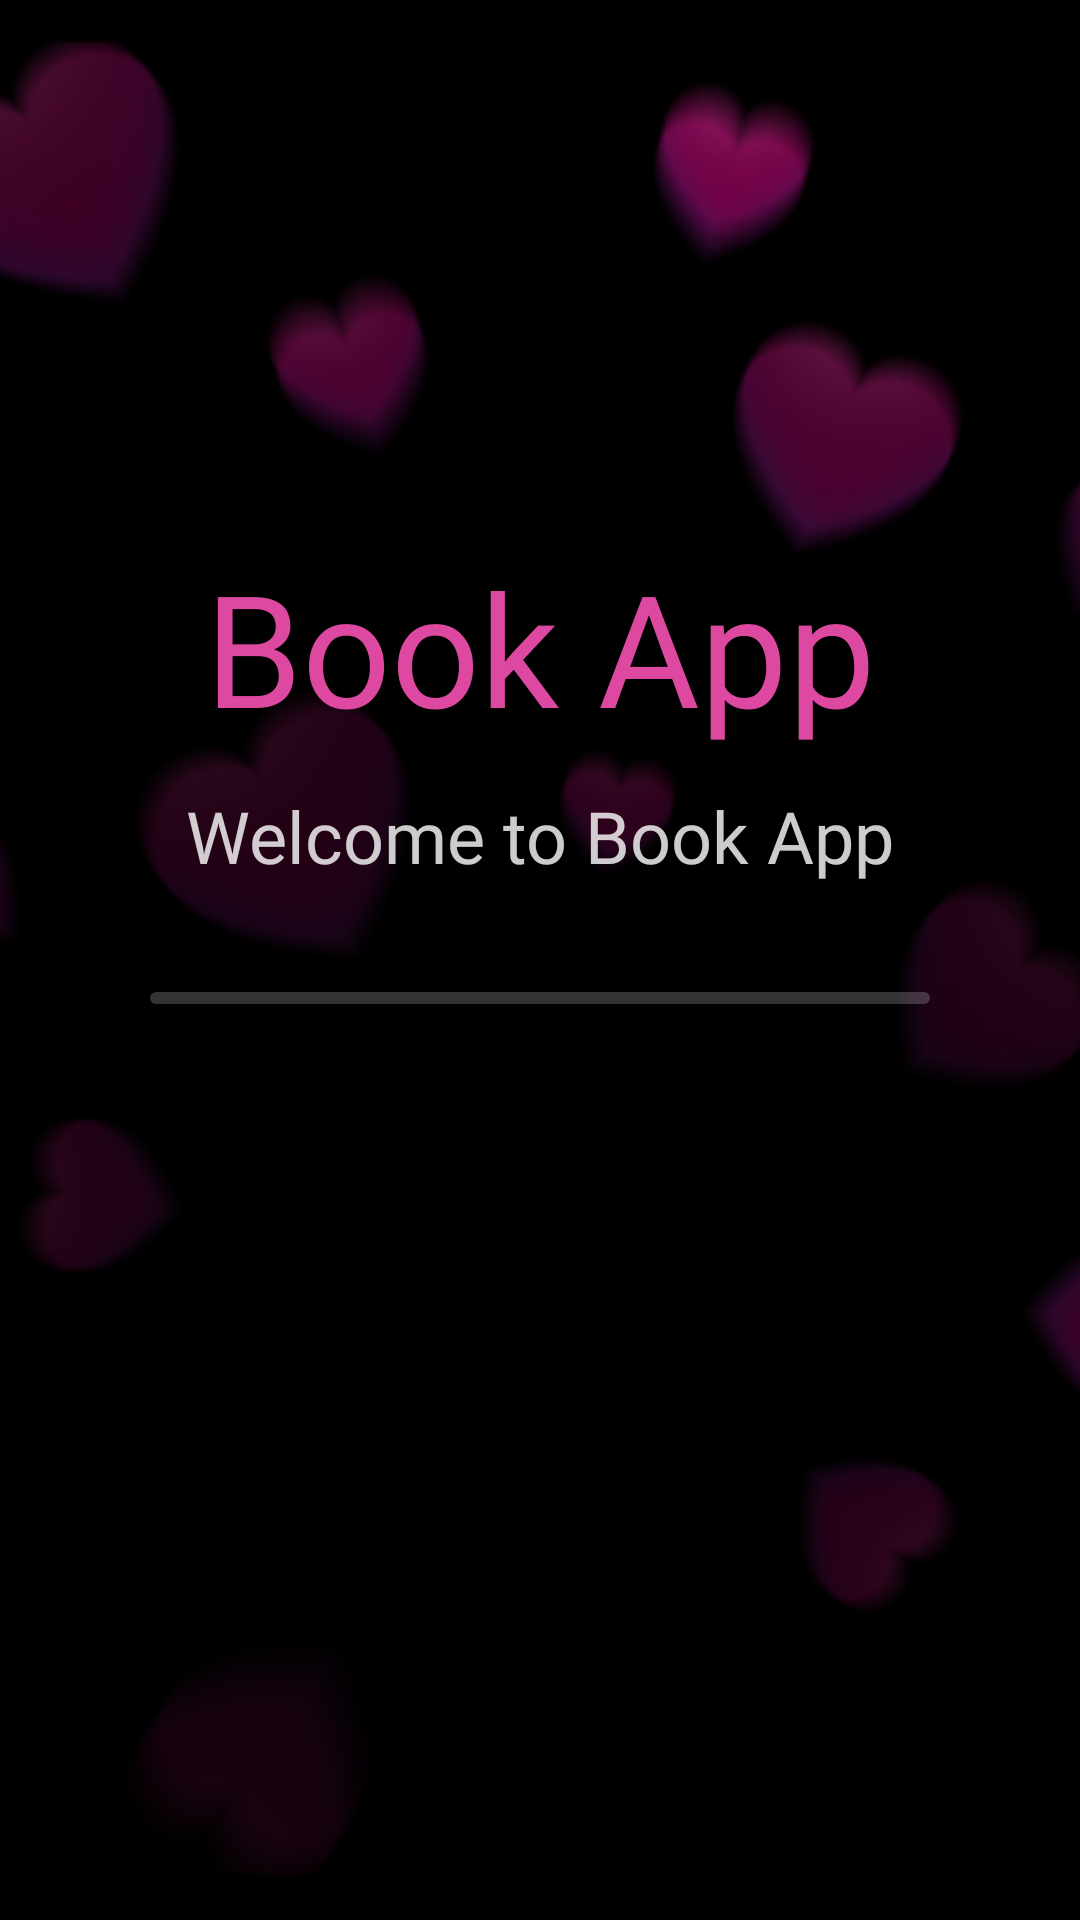

This screen was rendered from an Android layout file. Write that file and the resources it references.
<!-- AndroidManifest.xml: application theme Theme.HolyWaterTest -->
<!-- res/layout/fragment_splash.xml -->
<?xml version="1.0" encoding="utf-8"?>
<androidx.constraintlayout.widget.ConstraintLayout xmlns:android="http://schemas.android.com/apk/res/android"
    xmlns:app="http://schemas.android.com/apk/res-auto"
    xmlns:tools="http://schemas.android.com/tools"
    android:layout_width="match_parent"
    android:layout_height="match_parent">

    <ImageView
        android:layout_width="match_parent"
        android:layout_height="match_parent"
        android:scaleType="centerCrop"
        android:src="@drawable/bg_splash_fill"
        app:layout_constraintBottom_toBottomOf="parent"
        app:layout_constraintEnd_toEndOf="parent"
        app:layout_constraintStart_toStartOf="parent"
        app:layout_constraintTop_toTopOf="parent"
        tools:ignore="ContentDescription"/>

    <ImageView
        android:layout_width="match_parent"
        android:layout_height="match_parent"
        android:scaleType="centerCrop"
        android:src="@drawable/bg_splash_hearts"
        app:layout_constraintBottom_toBottomOf="parent"
        app:layout_constraintEnd_toEndOf="parent"
        app:layout_constraintStart_toStartOf="parent"
        app:layout_constraintTop_toTopOf="parent"
        tools:ignore="ContentDescription"/>

    <TextView
        android:id="@+id/tv_splash_title_top"
        android:layout_width="wrap_content"
        android:layout_height="wrap_content"
        android:layout_marginBottom="12dp"
        android:fontFamily="@font/georgia_italic_bold"
        android:text="@string/book_app"
        android:textColor="@color/pink"
        android:textSize="52sp"
        app:layout_constraintBottom_toTopOf="@id/tv_splash_title_bottom"
        app:layout_constraintEnd_toEndOf="parent"
        app:layout_constraintStart_toStartOf="parent" />

    <TextView
        android:id="@+id/tv_splash_title_bottom"
        android:layout_width="wrap_content"
        android:layout_height="wrap_content"
        android:layout_marginBottom="36dp"
        android:fontFamily="@font/nunito_sans_bold"
        android:text="@string/welcome"
        android:textColor="@color/white80"
        android:textSize="24sp"
        app:layout_constraintBottom_toTopOf="@id/splash_progress"
        app:layout_constraintEnd_toEndOf="parent"
        app:layout_constraintStart_toStartOf="parent" />

    <com.google.android.material.progressindicator.LinearProgressIndicator
        android:id="@+id/splash_progress"
        android:layout_width="match_parent"
        android:layout_height="6dp"
        app:layout_constraintBottom_toBottomOf="parent"
        app:layout_constraintEnd_toEndOf="parent"
        app:layout_constraintStart_toStartOf="parent"
        app:layout_constraintTop_toTopOf="parent"
        android:layout_marginHorizontal="50dp"
        android:layout_marginTop="25dp"
        android:indeterminate="true"
        app:trackCornerRadius="3dp"
        app:trackColor="@color/white20"
        app:indicatorColor="@color/white"
        />
</androidx.constraintlayout.widget.ConstraintLayout>
<!-- resources referenced by this layout -->
<resources>
  <color name="pink">#DD48A1</color>
  <color name="white">#FFFFFFFF</color>
  <color name="white20">#33FFFFFF</color>
  <color name="white80">#CCFFFFFF</color>
  <!-- drawable bg_splash_hearts: png bitmap (drawable, 62366 bytes) -->
  <string name="book_app">Book App</string>
  <string name="welcome">Welcome to Book App</string>
  <style name="Theme.HolyWaterTest" parent="Base.Theme.HolyWaterTest" />
  <style name="Base.Theme.HolyWaterTest" parent="Theme.Material3.DayNight.NoActionBar">
          <item name="android:colorBackground">@color/black</item>
          <item name="android:statusBarColor">@color/black</item>
          <item name="statusBarBackground">@color/black</item>
          <item name="android:navigationBarColor">@color/black</item>
      </style>
  <color name="black">#FF000000</color>
</resources>
